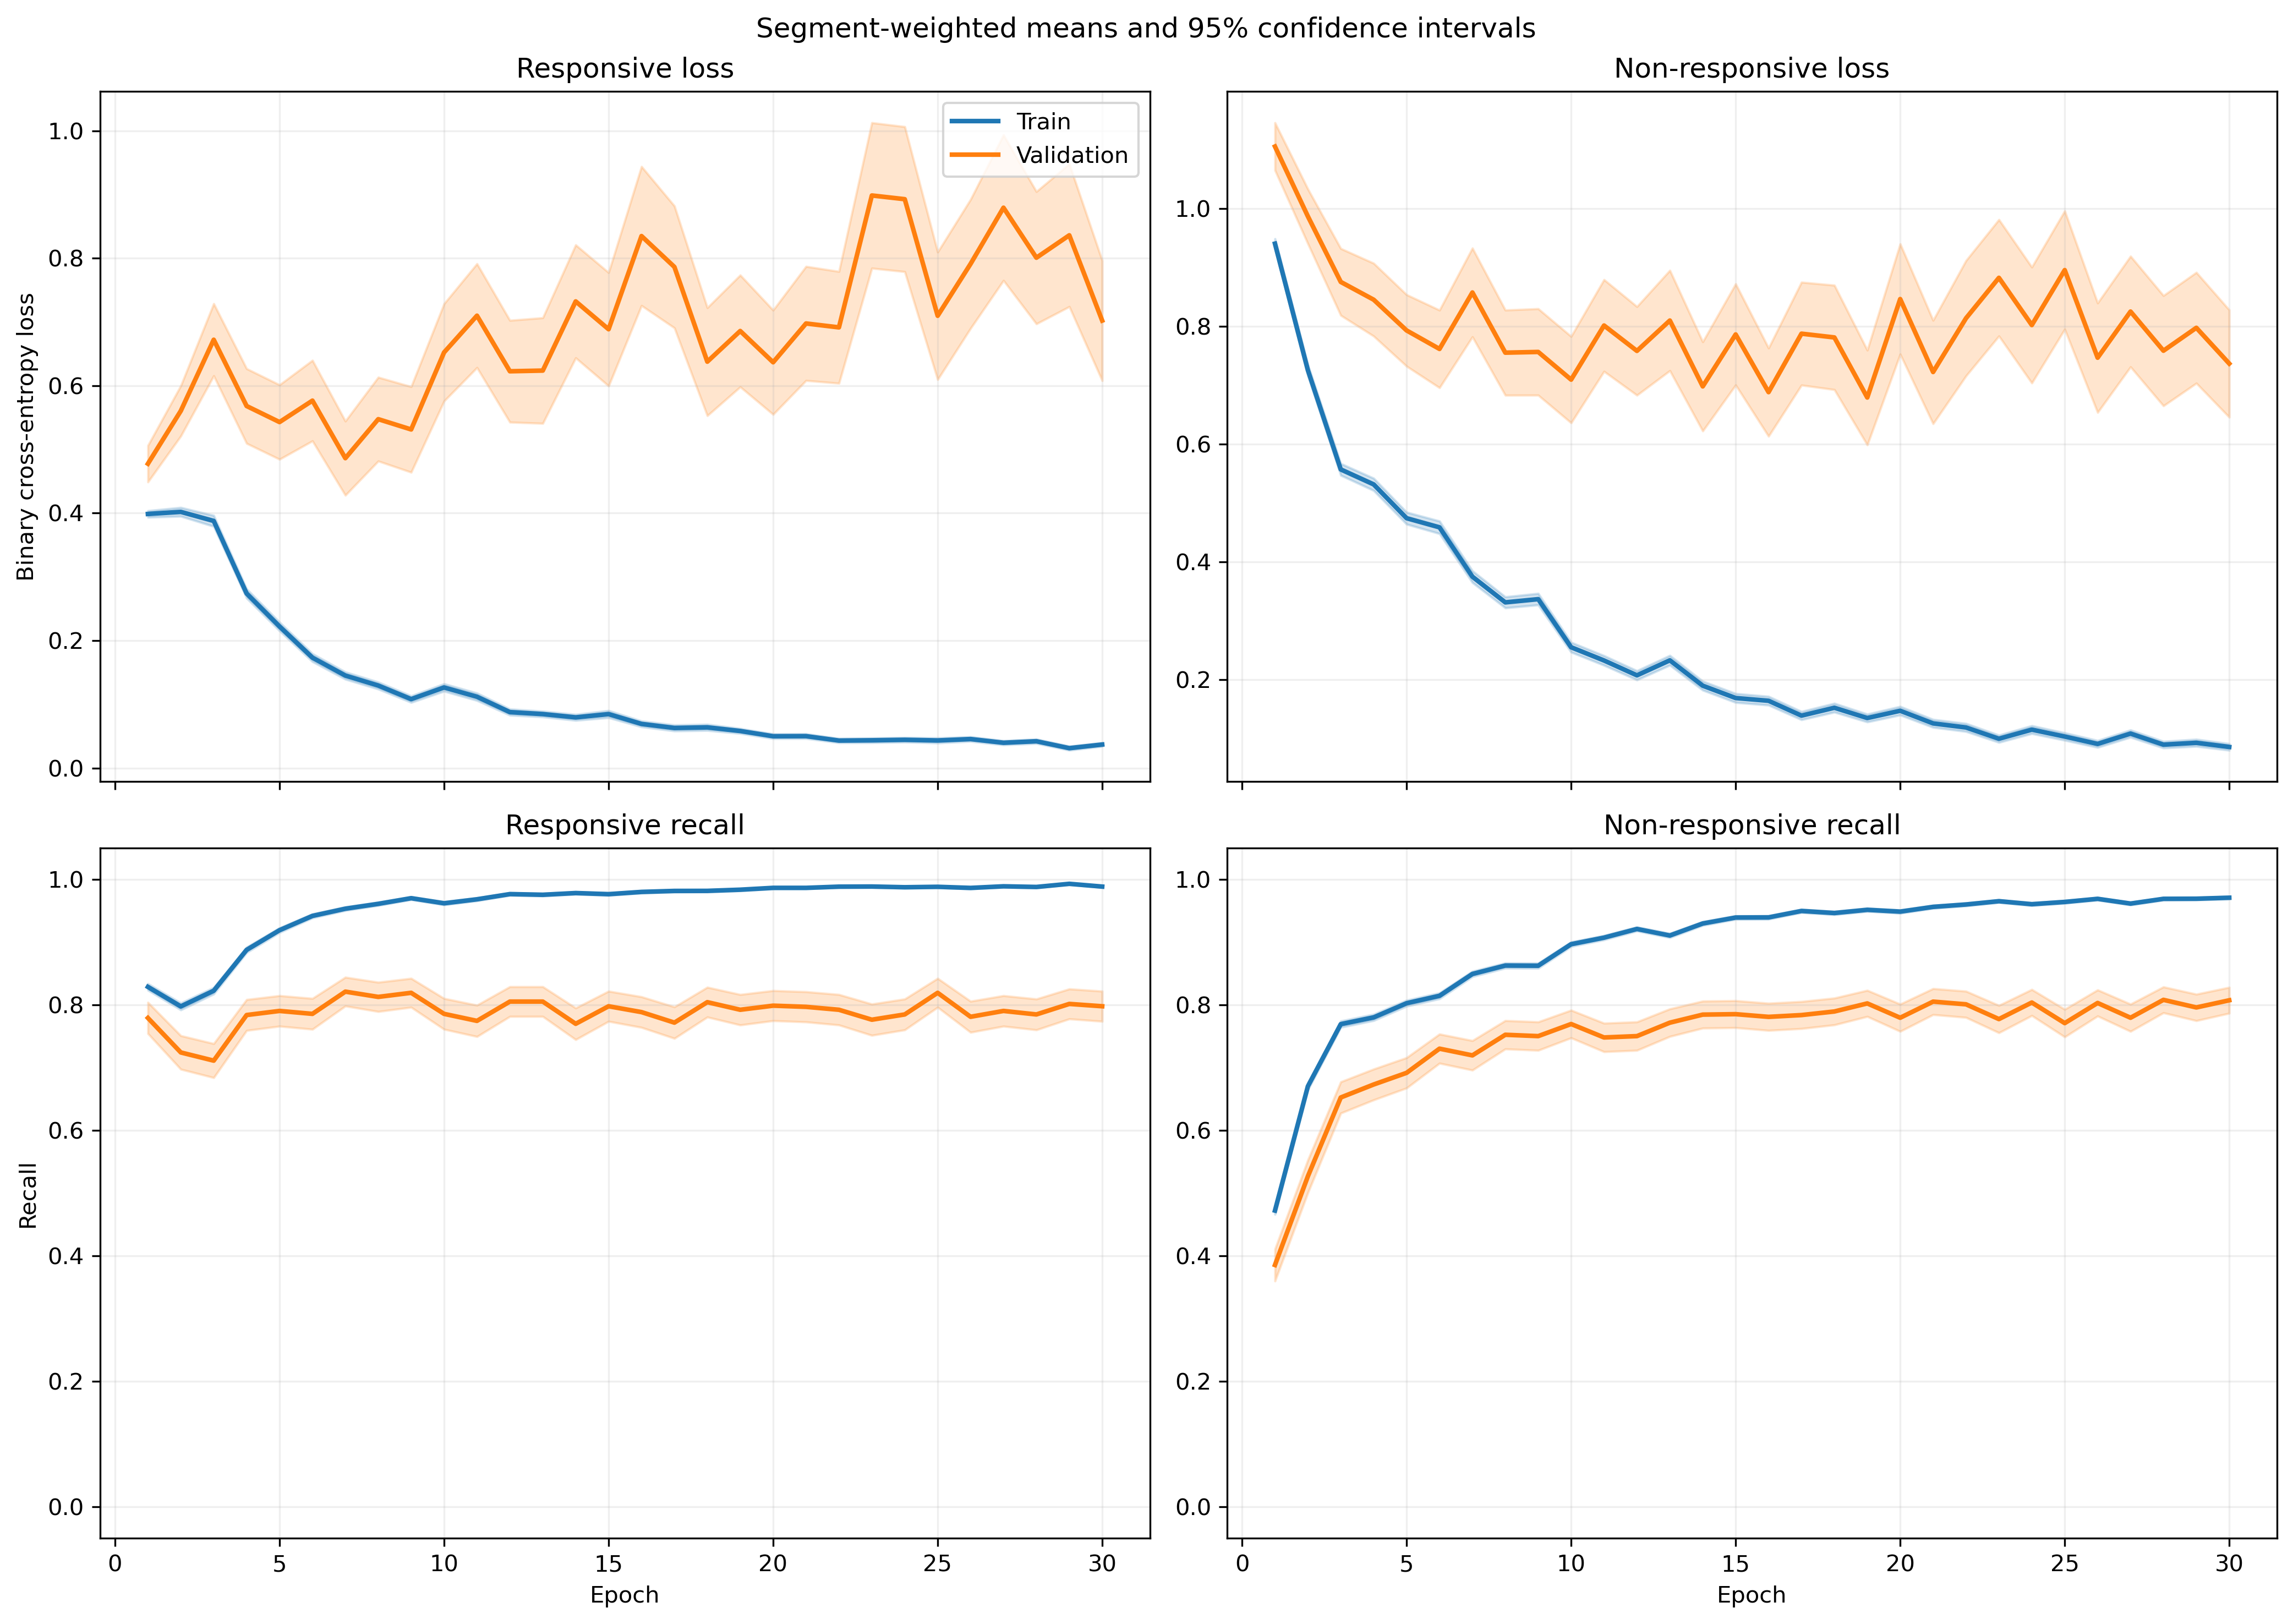

The data file committed next to this chart (first rows):
fold, epoch, split, r_loss, r_loss_count, r_loss_sum, r_loss_sum_sq, r_recall, r_recall_count, r_recall_sum, r_recall_sum_sq, nr_loss, nr_loss_count, nr_loss_sum, nr_loss_sum_sq, nr_recall, nr_recall_count, nr_recall_sum, nr_recall_sum_sq
1, 1, train, 0.4241, 1063, 450.8, 322.8, 0.8288, 1063, 881.0, 881.0, 0.866, 1401, 1213, 1567, 0.4975, 1401, 697.0, 697.0
1, 1, validation, 0.1725, 10, 1.725, 0.3766, 1.0, 10, 10.0, 10.0, , 0, 0.0, 0.0, , 0, 0.0, 0.0
1, 2, train, 0.3897, 1063, 414.3, 410.8, 0.8194, 1063, 871.0, 871.0, 0.6574, 1401, 921, 1302, 0.6909, 1401, 968.0, 968.0
1, 2, validation, 0.1123, 10, 1.123, 0.1666, 1.0, 10, 10.0, 10.0, , 0, 0.0, 0.0, , 0, 0.0, 0.0
1, 3, train, 0.3344, 1063, 355.5, 569.1, 0.8645, 1063, 919.0, 919.0, 0.6465, 1401, 905.8, 1950, 0.7423, 1401, 1040, 1040
1, 3, validation, 0.05384, 10, 0.5384, 0.03697, 1.0, 10, 10.0, 10.0, , 0, 0.0, 0.0, , 0, 0.0, 0.0
1, 4, train, 0.2438, 1063, 259.1, 290.8, 0.8956, 1063, 952.0, 952.0, 0.5499, 1401, 770.4, 1555, 0.7873, 1401, 1103, 1103
1, 4, validation, 0.03695, 10, 0.3695, 0.01958, 1.0, 10, 10.0, 10.0, , 0, 0.0, 0.0, , 0, 0.0, 0.0
1, 5, train, 0.2788, 1063, 296.3, 583.8, 0.8965, 1063, 953.0, 953.0, 0.4544, 1401, 636.6, 1508, 0.8151, 1401, 1142, 1142
1, 5, validation, 0.03066, 10, 0.3066, 0.01713, 1.0, 10, 10.0, 10.0, , 0, 0.0, 0.0, , 0, 0.0, 0.0
1, 6, train, 0.3321, 1063, 353, 825.1, 0.8796, 1063, 935.0, 935.0, 0.4556, 1401, 638.2, 1594, 0.8144, 1401, 1141, 1141
1, 6, validation, 0.02288, 10, 0.2288, 0.01064, 1.0, 10, 10.0, 10.0, , 0, 0.0, 0.0, , 0, 0.0, 0.0
1, 7, train, 0.1475, 1063, 156.7, 199.6, 0.9605, 1063, 1021, 1021, 0.2687, 1401, 376.4, 698.6, 0.8744, 1401, 1225, 1225
1, 7, validation, 0.02027, 10, 0.2027, 0.005734, 1.0, 10, 10.0, 10.0, , 0, 0.0, 0.0, , 0, 0.0, 0.0
1, 8, train, 0.1067, 1063, 113.5, 173.3, 0.9755, 1063, 1037, 1037, 0.3741, 1401, 524.1, 1050, 0.8287, 1401, 1161, 1161
1, 8, validation, 0.01208, 10, 0.1208, 0.001694, 1.0, 10, 10.0, 10.0, , 0, 0.0, 0.0, , 0, 0.0, 0.0
1, 9, train, 0.09324, 1063, 99.11, 165.4, 0.9765, 1063, 1038, 1038, 0.2698, 1401, 378, 903, 0.8936, 1401, 1252, 1252
1, 9, validation, 0.008098, 10, 0.08098, 0.001066, 1.0, 10, 10.0, 10.0, , 0, 0.0, 0.0, , 0, 0.0, 0.0
1, 10, train, 0.1477, 1063, 157, 274.1, 0.9633, 1063, 1024, 1024, 0.1908, 1401, 267.3, 528.1, 0.9258, 1401, 1297, 1297
1, 10, validation, 0.01161, 10, 0.1161, 0.002528, 1.0, 10, 10.0, 10.0, , 0, 0.0, 0.0, , 0, 0.0, 0.0
1, 11, train, 0.1009, 1063, 107.2, 296.9, 0.9765, 1063, 1038, 1038, 0.2304, 1401, 322.8, 889.6, 0.9172, 1401, 1285, 1285
1, 11, validation, 0.00707, 10, 0.0707, 0.0006502, 1.0, 10, 10.0, 10.0, , 0, 0.0, 0.0, , 0, 0.0, 0.0
1, 12, train, 0.1117, 1063, 118.7, 211.2, 0.9737, 1063, 1035, 1035, 0.1423, 1401, 199.4, 372.9, 0.9429, 1401, 1321, 1321
1, 12, validation, 0.01915, 10, 0.1915, 0.005967, 1.0, 10, 10.0, 10.0, , 0, 0.0, 0.0, , 0, 0.0, 0.0
1, 13, train, 0.07601, 1063, 80.79, 122.8, 0.9812, 1063, 1043, 1043, 0.1641, 1401, 229.9, 449.5, 0.9343, 1401, 1309, 1309
1, 13, validation, 0.01296, 10, 0.1296, 0.002493, 1.0, 10, 10.0, 10.0, , 0, 0.0, 0.0, , 0, 0.0, 0.0
1, 14, train, 0.05628, 1063, 59.83, 87.15, 0.9878, 1063, 1050, 1050, 0.3311, 1401, 463.9, 1242, 0.8787, 1401, 1231, 1231
1, 14, validation, 0.004658, 10, 0.04658, 0.0003844, 1.0, 10, 10.0, 10.0, , 0, 0.0, 0.0, , 0, 0.0, 0.0
1, 15, train, 0.1515, 1063, 161.1, 443.8, 0.953, 1063, 1013, 1013, 0.1219, 1401, 170.8, 434.6, 0.9536, 1401, 1336, 1336
1, 15, validation, 0.002564, 10, 0.02564, 9.404579918737e-05, 1.0, 10, 10.0, 10.0, , 0, 0.0, 0.0, , 0, 0.0, 0.0
1, 16, train, 0.0683, 1063, 72.61, 141.2, 0.9802, 1063, 1042, 1042, 0.1574, 1401, 220.4, 581, 0.9472, 1401, 1327, 1327
1, 16, validation, 0.003531, 10, 0.03531, 0.0001702, 1.0, 10, 10.0, 10.0, , 0, 0.0, 0.0, , 0, 0.0, 0.0
1, 17, train, 0.05258, 1063, 55.89, 82.92, 0.9878, 1063, 1050, 1050, 0.1136, 1401, 159.1, 305.2, 0.9579, 1401, 1342, 1342
1, 17, validation, 0.006772, 10, 0.06772, 0.0006489, 1.0, 10, 10.0, 10.0, , 0, 0.0, 0.0, , 0, 0.0, 0.0
1, 18, train, 0.1205, 1063, 128.1, 277.8, 0.9624, 1063, 1023, 1023, 0.1248, 1401, 174.8, 358.5, 0.9515, 1401, 1333, 1333
1, 18, validation, 0.005487, 10, 0.05487, 0.0003918, 1.0, 10, 10.0, 10.0, , 0, 0.0, 0.0, , 0, 0.0, 0.0
1, 19, train, 0.04183, 1063, 44.47, 87.54, 0.9868, 1063, 1049, 1049, 0.1416, 1401, 198.4, 616.7, 0.9607, 1401, 1346, 1346
1, 19, validation, 0.001382, 10, 0.01382, 2.702602387216757e-05, 1.0, 10, 10.0, 10.0, , 0, 0.0, 0.0, , 0, 0.0, 0.0
1, 20, train, 0.0564, 1063, 59.95, 176.6, 0.9859, 1063, 1048, 1048, 0.0928, 1401, 130, 439.2, 0.9707, 1401, 1360, 1360
1, 20, validation, 0.001419, 10, 0.01419, 3.404043923183053e-05, 1.0, 10, 10.0, 10.0, , 0, 0.0, 0.0, , 0, 0.0, 0.0
1, 21, train, 0.06972, 1063, 74.11, 151, 0.9831, 1063, 1045, 1045, 0.06427, 1401, 90.04, 247.4, 0.98, 1401, 1373, 1373
1, 21, validation, 0.004331, 10, 0.04331, 0.0002384, 1.0, 10, 10.0, 10.0, , 0, 0.0, 0.0, , 0, 0.0, 0.0
1, 22, train, 0.03119, 1063, 33.15, 83.36, 0.9925, 1063, 1055, 1055, 0.2062, 1401, 288.8, 938.8, 0.9329, 1401, 1307, 1307
1, 22, validation, 0.0006617, 10, 0.006617, 5.698239647244918e-06, 1.0, 10, 10.0, 10.0, , 0, 0.0, 0.0, , 0, 0.0, 0.0
1, 23, train, 0.05215, 1063, 55.44, 156.2, 0.9868, 1063, 1049, 1049, 0.08551, 1401, 119.8, 413.5, 0.9722, 1401, 1362, 1362
1, 23, validation, 0.000797, 10, 0.00797, 8.268208830486401e-06, 1.0, 10, 10.0, 10.0, , 0, 0.0, 0.0, , 0, 0.0, 0.0
1, 24, train, 0.09172, 1063, 97.5, 160.9, 0.9671, 1063, 1028, 1028, 0.1131, 1401, 158.5, 350.4, 0.9615, 1401, 1347, 1347
1, 24, validation, 0.006887, 10, 0.06887, 0.002589, 1.0, 10, 10.0, 10.0, , 0, 0.0, 0.0, , 0, 0.0, 0.0
1, 25, train, 0.02605, 1063, 27.69, 54.7, 0.9953, 1063, 1058, 1058, 0.1172, 1401, 164.2, 479.9, 0.9607, 1401, 1346, 1346
1, 25, validation, 0.0013, 10, 0.013, 3.0257447633630363e-05, 1.0, 10, 10.0, 10.0, , 0, 0.0, 0.0, , 0, 0.0, 0.0
1, 26, train, 0.0321, 1063, 34.12, 99.41, 0.9934, 1063, 1056, 1056, 0.0622, 1401, 87.14, 320.1, 0.9807, 1401, 1374, 1374
1, 26, validation, 0.0007045, 10, 0.007045, 7.433847486026934e-06, 1.0, 10, 10.0, 10.0, , 0, 0.0, 0.0, , 0, 0.0, 0.0
1, 27, train, 0.01998, 1063, 21.24, 9.488, 0.9981, 1063, 1061, 1061, 0.09703, 1401, 135.9, 415, 0.9707, 1401, 1360, 1360
1, 27, validation, 0.001319, 10, 0.01319, 3.5112310342810815e-05, 1.0, 10, 10.0, 10.0, , 0, 0.0, 0.0, , 0, 0.0, 0.0
1, 28, train, 0.04336, 1063, 46.09, 74.16, 0.9849, 1063, 1047, 1047, 0.08044, 1401, 112.7, 297.3, 0.9714, 1401, 1361, 1361
1, 28, validation, 0.001915, 10, 0.01915, 0.0001294, 1.0, 10, 10.0, 10.0, , 0, 0.0, 0.0, , 0, 0.0, 0.0
1, 29, train, 0.05178, 1063, 55.04, 81.98, 0.984, 1063, 1046, 1046, 0.09411, 1401, 131.8, 284.8, 0.965, 1401, 1352, 1352
1, 29, validation, 0.00176, 10, 0.0176, 4.3908175712203956e-05, 1.0, 10, 10.0, 10.0, , 0, 0.0, 0.0, , 0, 0.0, 0.0
1, 30, train, 0.03053, 1063, 32.45, 10.32, 0.9944, 1063, 1057, 1057, 0.09292, 1401, 130.2, 229.8, 0.9665, 1401, 1354, 1354
1, 30, validation, 0.00414, 10, 0.0414, 0.0002771, 1.0, 10, 10.0, 10.0, , 0, 0.0, 0.0, , 0, 0.0, 0.0
... 1,140 more rows
